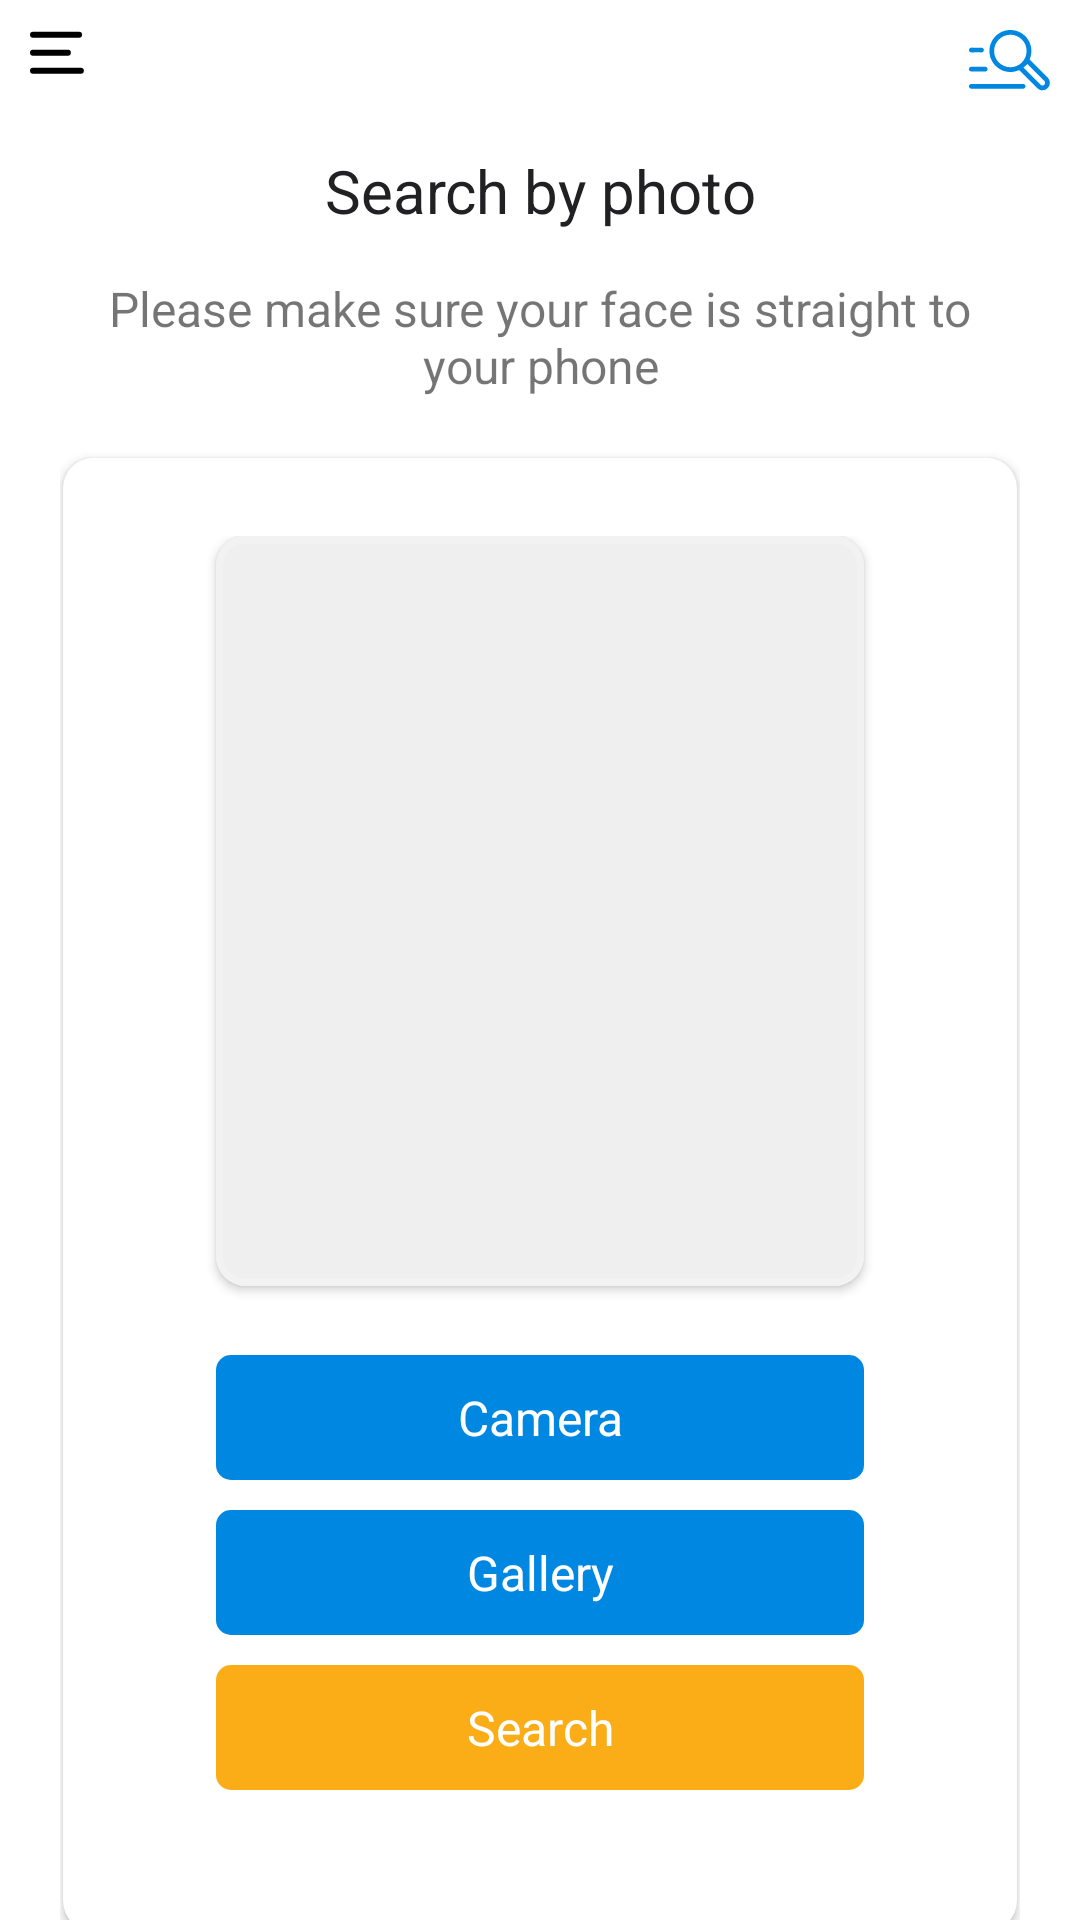

Here is an Android app screen rendered from its layout file. Give the layout XML and the strings, colors and styles it references.
<!-- AndroidManifest.xml: application theme Theme.Face500mg -->
<!-- res/layout/activity_search_result.xml -->
<?xml version="1.0" encoding="utf-8"?>
<androidx.core.widget.NestedScrollView
    android:layout_width="match_parent"
     android:layout_height="match_parent"
    xmlns:app="http://schemas.android.com/apk/res-auto"
    xmlns:android="http://schemas.android.com/apk/res/android">
    <androidx.constraintlayout.widget.ConstraintLayout
        android:layout_width="match_parent"
        android:layout_height="wrap_content">
    <ImageView

        android:layout_width="wrap_content"
        android:layout_height="wrap_content"
        android:src="@drawable/ic_hamb"
        android:padding="10dp"
        app:layout_constraintTop_toTopOf="parent"
        app:layout_constraintStart_toStartOf="parent"/>
    <ImageView
        android:id="@+id/last_"
        android:layout_width="wrap_content"
        android:layout_height="wrap_content"
        android:src="@drawable/ic_search"
        android:padding="10dp"
        app:layout_constraintTop_toTopOf="parent"
        app:layout_constraintEnd_toEndOf="parent"/>
    <androidx.constraintlayout.widget.ConstraintLayout
        android:layout_width="match_parent"
        android:layout_height="match_parent"

        android:padding="20dp">




    <TextView
        android:id="@+id/customer_result"
        android:layout_width="wrap_content"
        android:layout_height="wrap_content"
        android:text="@string/search_by_photo"
        android:gravity="center"
        android:textSize="@dimen/_large"
        android:textColor="@color/title_text"
        android:textStyle="normal"
        android:layout_marginTop="30dp"
        app:layout_constraintTop_toTopOf="parent"
        app:layout_constraintStart_toStartOf="parent"
        app:layout_constraintEnd_toEndOf="parent"/>

    <TextView
        android:id="@+id/decp_"
        android:layout_width="match_parent"
        android:layout_height="wrap_content"
        android:textSize="@dimen/medium"
        android:text="@string/search_photo_decp"
        android:padding="15dp"
        android:gravity="center"
        app:layout_constraintStart_toStartOf="parent"
        app:layout_constraintEnd_toEndOf="parent"
        app:layout_constraintTop_toBottomOf="@id/customer_result"/>
    <androidx.cardview.widget.CardView
        android:id="@+id/card"
        android:layout_width="match_parent"
        android:layout_height="wrap_content"
        android:layout_marginTop="5dp"
        android:layout_marginBottom="1dp"
        app:cardCornerRadius="10dp"
        app:layout_goneMarginBottom="20sp"
        android:layout_marginEnd="1dp"
        android:layout_marginStart="1dp"
        app:layout_constraintStart_toStartOf="parent"
        app:layout_constraintEnd_toEndOf="parent"
        app:layout_constraintTop_toBottomOf="@id/decp_"
        >

    <androidx.constraintlayout.widget.ConstraintLayout
        android:layout_width="match_parent"
        android:layout_height="wrap_content"
        android:padding="25dp"
        android:layout_marginStart="1dp"
        android:layout_marginEnd="1dp"
        android:layout_marginTop="1dp"
        android:layout_marginBottom="1dp"
        app:layout_constraintStart_toStartOf="parent"
        app:layout_constraintEnd_toEndOf="parent">
<androidx.cardview.widget.CardView
    android:id="@+id/cars"
    android:layout_width="match_parent"
    android:layout_height="wrap_content"
    android:layout_alignParentRight="false"
    app:layout_constraintTop_toTopOf="parent"
    app:cardCornerRadius="10dp"
    android:layout_marginStart="25dp"
    android:layout_marginEnd="25dp"
    app:layout_constraintEnd_toEndOf="parent"
    app:layout_constraintStart_toStartOf="parent">


        <ImageView
            android:id="@+id/iv"
            android:layout_width="match_parent"
            android:layout_height="250dp"
            android:layout_alignParentEnd="false"
            android:layout_alignParentTop="false"
            android:layout_alignParentLeft="false"
            android:layout_alignParentStart="false"
            android:background="@color/image_back"
            android:src="@drawable/ic_logo_image"
            android:scaleType="fitXY"
           />
</androidx.cardview.widget.CardView>
        <TextView
            android:layout_marginTop="23dp"
            android:id="@+id/camera"
            android:layout_width="match_parent"
            android:layout_height="wrap_content"
            android:padding="10dp"
            android:gravity="center"
            app:layout_constraintStart_toStartOf="parent"
            app:layout_constraintEnd_toEndOf="parent"
            app:layout_constraintTop_toBottomOf="@id/cars"
            android:text="Camera"
            android:background="@drawable/shape_text"
            android:layout_marginStart="25dp"
            android:layout_marginEnd="25dp"
            android:textColor="@color/white"
            android:textSize="@dimen/medium"
            />
        <TextView
            android:layout_marginTop="10dp"
            android:id="@+id/cus_name"
            android:layout_width="match_parent"
            android:layout_height="wrap_content"
            android:padding="10dp"
            android:gravity="center"
            app:layout_constraintStart_toStartOf="parent"
            app:layout_constraintEnd_toEndOf="parent"
            app:layout_constraintTop_toBottomOf="@id/camera"
            android:text="Gallery"
            android:background="@drawable/shape_text"
            android:layout_marginStart="25dp"
            android:layout_marginEnd="25dp"
            android:textColor="@color/white"
            android:textSize="@dimen/medium"
            />


        <TextView
            android:id="@+id/status"
            android:layout_width="match_parent"
            android:layout_height="wrap_content"
            android:padding="10dp"
            android:layout_marginTop="10dp"
            android:text="Search"
            android:gravity="center"
            app:layout_constraintEnd_toEndOf="parent"
           app:layout_constraintStart_toStartOf="parent"
            android:layout_marginEnd="25dp"
            android:background="@drawable/shapetext"
            android:layout_marginStart="25dp"
            android:textColor="@color/white"
            android:textSize="@dimen/medium"
            app:layout_constraintTop_toBottomOf="@id/cus_name"/>
        <View
            android:id="@+id/view"
            android:layout_width="match_parent"
            android:layout_height="1dp"
            android:layout_marginTop="20dp"
            app:layout_constraintTop_toBottomOf="@id/status"
            app:layout_constraintEnd_toEndOf="parent"
            app:layout_constraintStart_toStartOf="parent"/>
        <androidx.recyclerview.widget.RecyclerView
            android:id="@+id/recy_match"
            android:layout_width="match_parent"
            android:layout_height="wrap_content"
            app:layout_constraintStart_toStartOf="parent"
            app:layout_constraintEnd_toEndOf="parent"
            app:layout_constraintTop_toBottomOf="@id/view"/>



    </androidx.constraintlayout.widget.ConstraintLayout>
    </androidx.cardview.widget.CardView>
        <TextView
            android:id="@+id/more_info"
            android:layout_width="match_parent"
            android:layout_height="wrap_content"
            android:layout_marginTop="10dp"
            android:text="More Info"
            android:visibility="gone"
            android:background="@drawable/shape_text"
            android:padding="10dp"
            android:textColor="@color/white"
            android:gravity="center"
            app:layout_constraintStart_toStartOf="parent"
            app:layout_constraintEnd_toEndOf="parent"
            app:layout_constraintTop_toBottomOf="@+id/card"/>
        <androidx.cardview.widget.CardView
            android:id="@+id/card2"
            android:layout_marginStart="40dp"
            android:layout_marginEnd="40dp"
            app:layout_constraintTop_toBottomOf="@id/more_info"
            android:layout_width="match_parent"
            android:layout_height="wrap_content"
            android:layout_marginTop="20dp"
            android:visibility="gone"
            app:cardCornerRadius="8dp"
            android:elevation="10dp"
            app:layout_constraintEnd_toEndOf="parent"

            app:layout_constraintStart_toStartOf="parent">
        <ImageView
            android:id="@+id/iv1"
            android:layout_width="match_parent"
            android:layout_height="150dp"
            android:src="@drawable/ic_logo_image"
            android:layout_alignParentEnd="false"
            android:layout_alignParentTop="false"
            android:layout_alignParentLeft="false"
            android:layout_alignParentStart="false"
            android:scaleType="fitXY"
            android:background="@drawable/roundimage"
            android:layout_alignParentRight="false"

/>
            <TextView
                android:layout_marginTop="50dp"
                android:textColor="@color/white"
                android:id="@+id/cust_id"
                android:textSize="16sp"
                android:gravity="center"
                android:layout_gravity="center"
                android:layout_width="match_parent"
                android:layout_height="wrap_content"/>
        </androidx.cardview.widget.CardView>
        <androidx.cardview.widget.CardView
            android:id="@+id/card3"
            app:layout_constraintTop_toBottomOf="@id/card2"
            android:layout_width="match_parent"
            android:layout_height="wrap_content"
            app:cardCornerRadius="8dp"
            android:visibility="gone"
            android:layout_marginTop="20dp"
            android:layout_marginStart="40dp"
            android:layout_marginEnd="40dp"
            app:layout_constraintEnd_toEndOf="parent"
            app:layout_constraintStart_toStartOf="parent"
            android:elevation="10dp">
        <ImageView
            android:id="@+id/iv2"
            android:layout_width="match_parent"
            android:layout_height="150dp"
            android:src="@drawable/ic_logo_image"
            android:layout_alignParentEnd="false"
            android:layout_alignParentTop="false"

            android:background="@drawable/roundimage"
            android:layout_alignParentLeft="false"
            android:layout_alignParentStart="false"
            android:scaleType="fitXY"
            android:layout_alignParentRight="false"
/>
            <TextView
                android:layout_marginTop="120dp"
                android:textColor="@color/white"
                android:id="@+id/cust_id2"
                android:gravity="center"
                android:textSize="16sp"
                android:layout_width="match_parent"
                android:layout_height="wrap_content"/>
        </androidx.cardview.widget.CardView>
    </androidx.constraintlayout.widget.ConstraintLayout>

    </androidx.constraintlayout.widget.ConstraintLayout>

</androidx.core.widget.NestedScrollView>
<!-- resources referenced by this layout -->
<resources>
  <color name="image_back">#EFEFEF</color>
  <color name="title_text">#212123</color>
  <color name="white">#FFFFFFFF</color>
  <dimen name="_large">20sp</dimen>
  <dimen name="medium">16sp</dimen>
  <!-- drawable ic_hamb (drawable) -->
  <vector xmlns:android="http://schemas.android.com/apk/res/android"
      android:width="18dp"
      android:height="15dp"
      android:viewportWidth="18"
      android:viewportHeight="15">
    <path
        android:pathData="M1,1.5756H16.3535"
        android:strokeWidth="2"
        android:fillColor="#00000000"
        android:strokeColor="#000000"
        android:strokeLineCap="round"/>
    <path
        android:pathData="M1,7.5756H12.6133"
        android:strokeWidth="2"
        android:fillColor="#00000000"
        android:strokeColor="#000000"
        android:strokeLineCap="round"/>
    <path
        android:pathData="M1,13.5756H16.9482"
        android:strokeWidth="2"
        android:fillColor="#00000000"
        android:strokeColor="#000000"
        android:strokeLineCap="round"/>
  </vector>
  <!-- drawable ic_logo_image (drawable) -->
  <vector xmlns:android="http://schemas.android.com/apk/res/android"
      android:width="143dp"
      android:height="143dp"
      android:viewportWidth="143"
      android:viewportHeight="143">
    <path
        android:pathData="M137,0.75H6C3.101,0.75 0.75,3.101 0.75,6V137C0.75,139.899 3.101,142.25 6,142.25H137C139.899,142.25 142.25,139.899 142.25,137V6C142.25,3.101 139.899,0.75 137,0.75Z"
        android:strokeWidth="1.5"
        android:fillColor="#00000000"
        android:strokeColor="#F2F2F2"/>
  </vector>
  <!-- drawable ic_search: vector/xml drawable (drawable, 4616 chars, omitted) -->
  <!-- drawable shape_text (drawable) -->
  <?xml version="1.0" encoding="utf-8"?>
  <shape xmlns:android="http://schemas.android.com/apk/res/android"
      android:shape="rectangle">
      <corners android:radius="5dp" />
      <solid android:color="#0087E1" />
  </shape>
  <!-- drawable shapetext (drawable) -->
  <?xml version="1.0" encoding="utf-8"?>
  <shape xmlns:android="http://schemas.android.com/apk/res/android"
      android:shape="rectangle">
      <corners android:radius="5dp" />
      <solid android:color="#FBAD18" />
  </shape>
  <string name="search_by_photo">Search by photo</string>
  <string name="search_photo_decp">Please make sure your face is straight to your phone</string>
  <style name="Theme.Face500mg" parent="Theme.MaterialComponents.DayNight.NoActionBar">
          
          <item name="colorPrimary">@color/purple_500</item>
          <item name="colorPrimaryVariant">@color/purple_700</item>
          <item name="colorOnPrimary">@color/white</item>
          
          <item name="colorSecondary">@color/teal_200</item>
          <item name="colorSecondaryVariant">@color/teal_700</item>
          <item name="colorOnSecondary">@color/black</item>
          
          <item name="android:statusBarColor" tools:targetApi="l">?attr/colorPrimaryVariant</item>
          
      </style>
  <color name="purple_500">#FF6200EE</color>
  <color name="purple_700">#FF3700B3</color>
  <color name="teal_200">#FF03DAC5</color>
  <color name="teal_700">#FF018786</color>
  <color name="black">#FF000000</color>
</resources>
